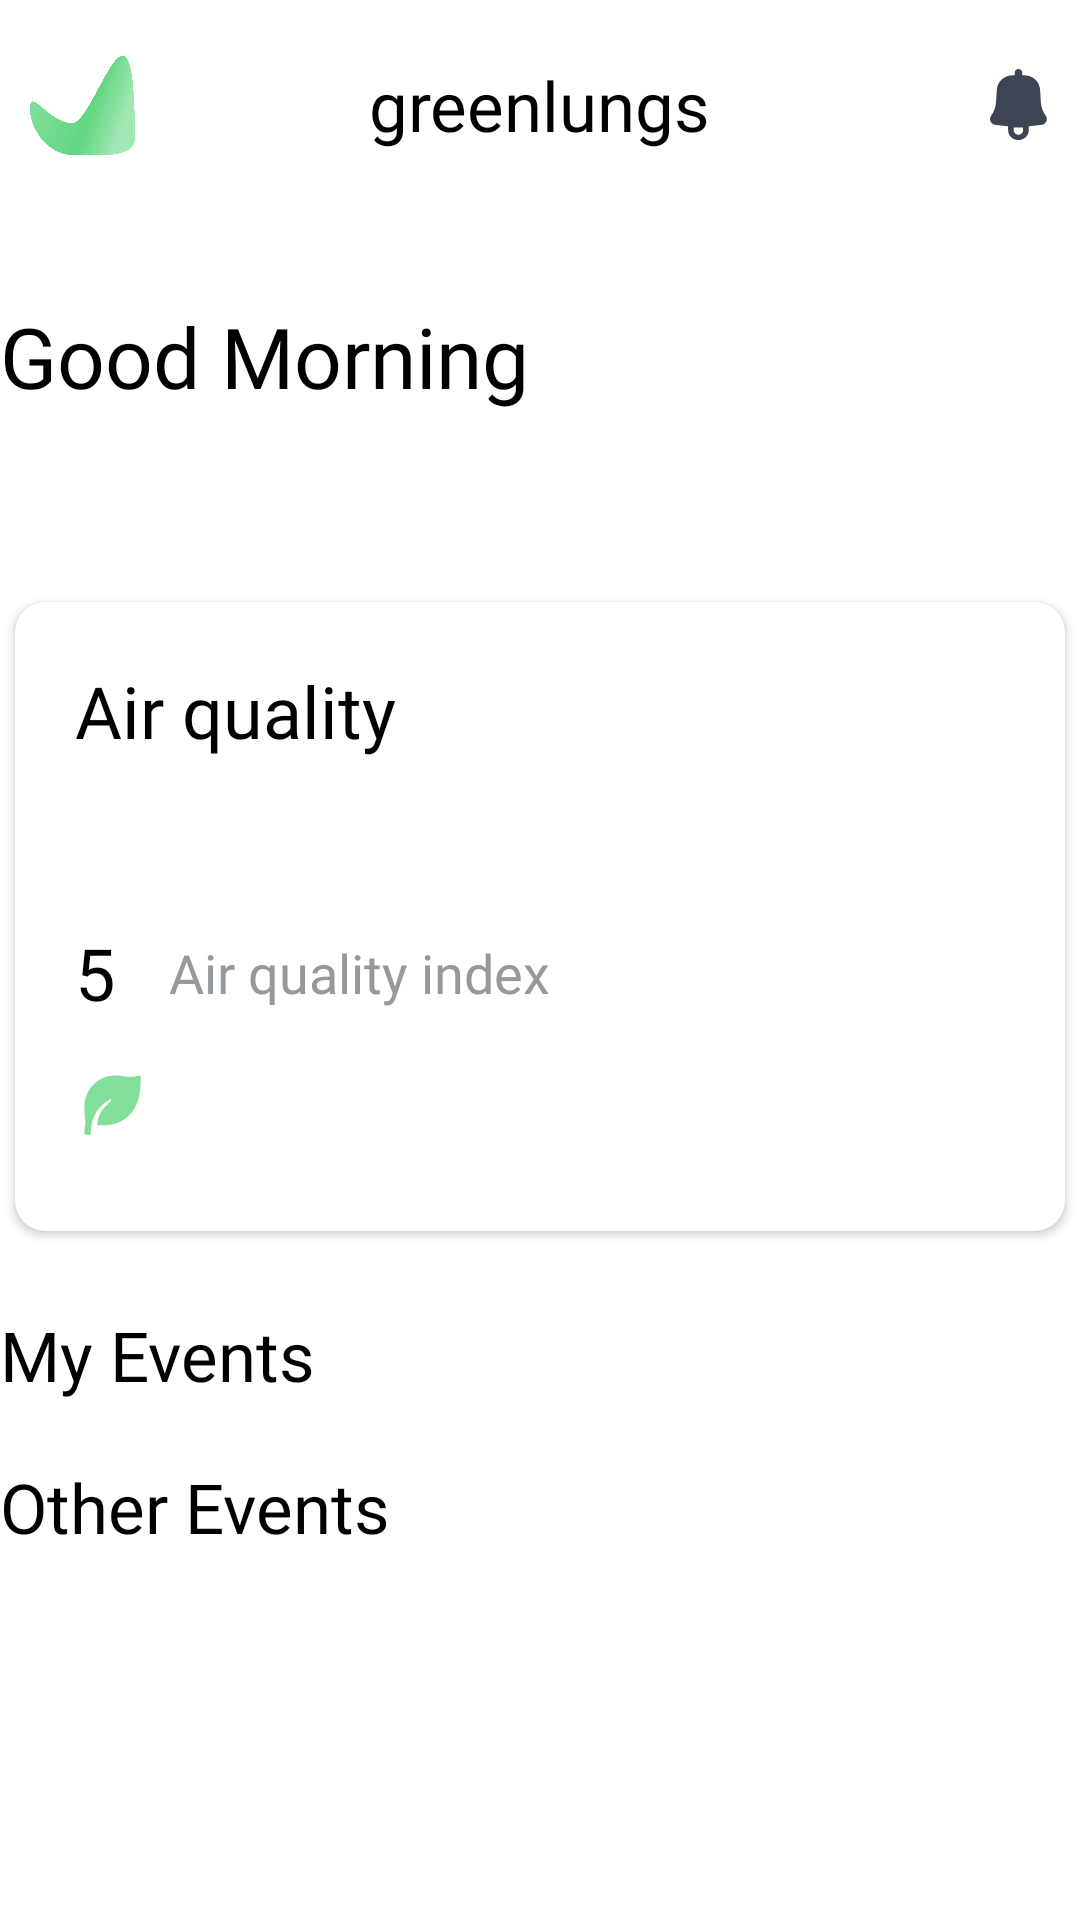

This screen was rendered from an Android layout file. Write that file and the resources it references.
<!-- AndroidManifest.xml: application theme Theme.AppWriteProject -->
<!-- res/layout/fragment_home.xml -->
<?xml version="1.0" encoding="utf-8"?>
<androidx.constraintlayout.widget.ConstraintLayout xmlns:android="http://schemas.android.com/apk/res/android"
    xmlns:app="http://schemas.android.com/apk/res-auto"
    xmlns:tools="http://schemas.android.com/tools"
    android:layout_width="match_parent"
    android:layout_height="match_parent"
    android:layout_marginStart="24dp"
    android:layout_marginEnd="24dp"
    tools:context=".activities.ui.home.HomeFragment">

    <androidx.constraintlayout.widget.ConstraintLayout
        android:id="@+id/constraintLayout2"
        android:layout_width="match_parent"
        android:layout_marginTop="10dp"
        android:layout_height="50dp"
        app:layout_constraintEnd_toEndOf="parent"
        app:layout_constraintStart_toStartOf="parent"
        app:layout_constraintTop_toTopOf="parent">

        <ImageView
            android:id="@+id/imageView3"
            android:layout_width="35dp"
            android:layout_height="35dp"
            android:layout_marginStart="10dp"
            android:src="@drawable/logo"
            app:layout_constraintBottom_toBottomOf="parent"
            app:layout_constraintStart_toStartOf="parent"
            app:layout_constraintTop_toTopOf="parent" />

        <TextView
            style="@style/title_text"
            android:layout_width="wrap_content"
            android:layout_height="wrap_content"
            android:text="greenlungs"
            app:layout_constraintBottom_toBottomOf="parent"
            app:layout_constraintEnd_toEndOf="parent"
            app:layout_constraintStart_toStartOf="parent"
            app:layout_constraintTop_toTopOf="parent" />

        <ImageButton
            android:id="@+id/notification"
            android:layout_width="wrap_content"
            android:layout_height="wrap_content"
            android:background="@null"
            android:padding="10dp"
            android:src="@drawable/notif_icon"
            app:layout_constraintBottom_toBottomOf="parent"
            app:layout_constraintEnd_toEndOf="parent"
            app:layout_constraintTop_toTopOf="parent"

            />
    </androidx.constraintlayout.widget.ConstraintLayout>

    <androidx.core.widget.NestedScrollView
        android:layout_width="match_parent"
        android:layout_height="0dp"
        app:layout_constraintBottom_toBottomOf="parent"
        app:layout_constraintEnd_toEndOf="parent"
        app:layout_constraintStart_toStartOf="parent"
        app:layout_constraintTop_toBottomOf="@+id/constraintLayout2">

        <LinearLayout
            android:layout_width="match_parent"
            android:layout_height="wrap_content"
            android:orientation="vertical">

            <TextView
                android:id="@+id/greeting"
                android:layout_width="match_parent"
                android:layout_height="wrap_content"
                style="@style/title_text"
                android:layout_marginTop="40dp"
                android:text="Good Morning"
                android:textSize="28sp"/>
            <TextView
                android:id="@+id/user_name"
                android:layout_width="match_parent"
                android:layout_height="wrap_content"
                style="@style/title_text_theme"
                android:text=""
                android:textSize="28sp"/>


            <androidx.cardview.widget.CardView
                android:id="@+id/air_quality_layout"
                android:layout_width="match_parent"
                android:layout_height="wrap_content"
                android:minHeight="200dp"

                app:cardUseCompatPadding="true"
                app:cardCornerRadius="10dp"
                android:layout_marginTop="20dp"
                app:cardElevation="2dp"
                app:cardBackgroundColor="#ffffff">

                <androidx.constraintlayout.widget.ConstraintLayout
                    android:layout_width="match_parent"
                    android:layout_height="match_parent">

                    <LinearLayout
                        android:id="@+id/aqi_linearLayout"
                        android:layout_width="match_parent"
                        android:layout_height="match_parent"
                        android:orientation="vertical"
                        android:padding="20dp"
                        app:layout_constraintBottom_toBottomOf="parent"
                        app:layout_constraintTop_toTopOf="parent">
                        <TextView
                            android:layout_width="match_parent"
                            android:layout_height="wrap_content"
                            style="@style/title_text"
                            android:layout_marginBottom="10dp"
                            android:text="Air quality"
                            android:textSize="24sp"/>
                        <LinearLayout
                            android:layout_width="match_parent"
                            android:layout_height="wrap_content"
                            android:layout_marginTop="5dp"
                            android:layout_marginBottom="10dp"
                            android:orientation="horizontal">

                            <ImageView
                                android:layout_width="25dp"
                                android:layout_height="25dp"
                                android:src="@drawable/location_icon"
                                app:tint="@color/main_color" />

                            <TextView
                                android:id="@+id/addresss"
                                style="@style/reg_light_text"
                                android:layout_width="wrap_content"
                                android:layout_height="wrap_content"
                                android:textSize="18sp" />


                        </LinearLayout>

                        <LinearLayout
                            android:layout_width="match_parent"
                            android:layout_height="wrap_content"
                            android:layout_marginTop="5dp"
                            android:layout_marginBottom="10dp"
                            android:orientation="horizontal">

                            <TextView
                                android:id="@+id/aqi_text"
                                style="@style/title_text"
                                android:layout_width="wrap_content"
                                android:layout_height="wrap_content"
                                android:text="5"
                                android:textSize="24sp" />

                            <TextView
                                style="@style/reg_light_text"
                                android:layout_width="wrap_content"
                                android:layout_height="wrap_content"
                                android:layout_gravity="center"
                                android:layout_marginStart="18dp"
                                android:text="Air quality index"
                                android:textSize="18sp" />


                        </LinearLayout>

                        <LinearLayout
                            android:layout_width="match_parent"
                            android:layout_height="wrap_content"
                            android:layout_marginTop="5dp"
                            android:layout_marginBottom="10dp"
                            android:orientation="horizontal">

                            <ImageView
                                android:id="@+id/leaf_aqi"
                                android:layout_width="25dp"
                                android:layout_height="25dp"
                                android:src="@drawable/leaf_icon"
                                app:tint="@color/main_color" />

                            <TextView
                                android:id="@+id/aqi_status"
                                style="@style/reg_light_text"
                                android:layout_width="wrap_content"
                                android:layout_height="wrap_content"
                                android:layout_marginStart="10dp"
                                android:textSize="18sp" />


                        </LinearLayout>

                        <TextView
                            style="@style/title_text"
                            android:layout_width="wrap_content"
                            android:layout_height="wrap_content"
                            android:layout_gravity="end"
                            android:layout_marginTop="10dp"
                            android:text="Learn More"
                            android:visibility="gone"
                            android:textSize="16sp"
                            android:textColor="@color/main_color" />
                    </LinearLayout>

                    <ProgressBar
                        android:id="@+id/aqi_loading_bar"
                        android:layout_width="wrap_content"
                        android:layout_height="wrap_content"
                        android:indeterminateTint="@color/main_color"
                        app:layout_constraintBottom_toBottomOf="parent"
                        app:layout_constraintEnd_toEndOf="parent"
                        app:layout_constraintStart_toStartOf="parent"
                        app:layout_constraintTop_toTopOf="parent" />
                </androidx.constraintlayout.widget.ConstraintLayout>

            </androidx.cardview.widget.CardView>


            <TextView
                android:layout_width="wrap_content"
                android:layout_height="wrap_content"
                style="@style/title_text"
                android:layout_marginTop="20dp"
                android:text="My Events"
                />

            <androidx.recyclerview.widget.RecyclerView
                android:layout_width="match_parent"
                android:layout_height="wrap_content"
                tools:itemCount="1"
                tools:listitem="@layout/my_events_list_item"
                android:id="@+id/my_events_ryc"/>




            <TextView
                android:layout_width="wrap_content"
                android:layout_height="wrap_content"
                style="@style/title_text"
                android:layout_marginTop="20dp"
                android:text="Other Events"
                />
            <androidx.recyclerview.widget.RecyclerView
                android:layout_width="match_parent"
                android:layout_height="wrap_content"
                tools:itemCount="1"
                android:layout_marginTop="10dp"
                tools:listitem="@layout/my_events_list_item"
                android:id="@+id/other_events_ryc"/>

        </LinearLayout>
    </androidx.core.widget.NestedScrollView>

</androidx.constraintlayout.widget.ConstraintLayout>
<!-- res/layout/my_events_list_item.xml (included above) -->
<?xml version="1.0" encoding="utf-8"?>
<androidx.constraintlayout.widget.ConstraintLayout xmlns:android="http://schemas.android.com/apk/res/android"
    xmlns:tools="http://schemas.android.com/tools"
    android:layout_width="match_parent"
    android:layout_height="155dp"
    xmlns:app="http://schemas.android.com/apk/res-auto"
    android:layout_marginStart="20dp"
    android:layout_marginTop="10dp"
    android:background="@drawable/add_event_bg">
    <LinearLayout
        android:layout_width="match_parent"
        android:layout_height="match_parent"
        android:orientation="horizontal"
        android:weightSum="2"
        >
        <androidx.cardview.widget.CardView
            android:layout_width="0dp"
            android:layout_height="130dp"
            android:layout_gravity="center"
            app:cardCornerRadius="10dp"
            android:layout_margin="10dp"

            android:layout_weight="1">
            <ImageView
                android:id="@+id/event_poster"
                android:layout_width="match_parent"
                android:layout_height="match_parent"
                android:scaleType="centerCrop"
                android:src="@drawable/dummy_image"/>
        </androidx.cardview.widget.CardView>

        <LinearLayout
            android:layout_width="0dp"
            android:layout_height="wrap_content"
            android:orientation="vertical"
            android:layout_gravity="center"
            android:layout_marginStart="10dp"
            android:layout_weight="0.9">
            <TextView
                android:id="@+id/event_name"
                android:layout_width="match_parent"
                android:layout_height="wrap_content"
                style="@style/title_text"
                android:textAlignment="textStart"
                android:text="eventname"
                android:gravity="center"
                android:layout_marginTop="10dp"
                tools:ignore="RtlCompat" />


            <TextView
                android:id="@+id/status"
                android:layout_width="match_parent"
                android:layout_height="wrap_content"
                style="@style/title_text"
                android:text="OnGoing"
                android:textSize="18sp"
                android:textAlignment="textStart"
                android:textColor="@color/text_grey_color"
                android:gravity="center"
                android:layout_marginTop="10dp"
                tools:ignore="RtlCompat" />
        </LinearLayout>

    </LinearLayout>

</androidx.constraintlayout.widget.ConstraintLayout>
<!-- res/layout/add_event_button_item.xml (included above) -->
<?xml version="1.0" encoding="utf-8"?>
<androidx.constraintlayout.widget.ConstraintLayout xmlns:android="http://schemas.android.com/apk/res/android"
    xmlns:app="http://schemas.android.com/apk/res-auto"
    android:layout_width="wrap_content"
    android:layout_height="wrap_content"
    android:id="@+id/add_event_layout"
    android:layout_margin="10dp"
    android:background="@drawable/add_event_bg"
    >


    <LinearLayout
        android:layout_width="match_parent"
        android:layout_height="wrap_content"
        android:gravity="center"
        android:orientation="vertical"
        android:layout_marginStart="10dp"
        android:layout_marginEnd="10dp"
        android:layout_marginBottom="50dp"
        android:layout_marginTop="50dp"
        app:layout_constraintBottom_toBottomOf="parent"
        app:layout_constraintEnd_toEndOf="parent"
        app:layout_constraintStart_toStartOf="parent"
        app:layout_constraintTop_toTopOf="parent">

        <ImageView
            android:layout_width="35dp"
            android:layout_height="35dp"
            android:src="@drawable/add_icon"
            app:layout_constraintBottom_toBottomOf="parent"
            app:layout_constraintEnd_toEndOf="parent"
            app:layout_constraintStart_toStartOf="parent"
            app:layout_constraintTop_toTopOf="parent"
            app:tint="#96999C" />

        <TextView
            style="@style/reg_light_text"
            android:layout_width="wrap_content"
            android:layout_height="wrap_content"
            android:text="Create event"
            android:textSize="19sp" />
    </LinearLayout>



</androidx.constraintlayout.widget.ConstraintLayout>
<!-- resources referenced by this layout -->
<resources>
  <color name="main_color">#63d782</color>
  <color name="text_grey_color">#96999C</color>
  <!-- drawable add_event_bg (drawable) -->
  <?xml version="1.0" encoding="utf-8"?>
  <shape  android:shape="rectangle" xmlns:android="http://schemas.android.com/apk/res/android">
  
      <corners android:radius="7dp"/>
      <stroke android:width="1dp" android:color="#DDDCDC"/>
      <solid android:color="#F4F4F4"/>
  </shape>
  <!-- drawable leaf_icon (drawable) -->
  <vector android:alpha="0.81" android:height="50dp"
      android:viewportHeight="50" android:viewportWidth="50"
      android:width="50dp" xmlns:android="http://schemas.android.com/apk/res/android">
      <path android:fillColor="#F25C89" android:pathData="M43.75,6.25V10.417C43.75,30.473 32.556,39.583 18.75,39.583H14.788C15.229,33.308 17.183,29.51 22.283,24.998C24.792,22.779 24.579,21.498 23.344,22.233C14.835,27.296 10.61,34.138 10.423,45.063L10.417,45.833H6.25C6.25,42.994 6.492,40.417 6.971,38.058C6.492,35.362 6.25,31.704 6.25,27.083C6.25,15.577 15.577,6.25 27.083,6.25C31.25,6.25 35.417,8.333 43.75,6.25Z"/>
  </vector>
  <!-- drawable notif_icon (drawable) -->
  <vector android:alpha="0.81" android:height="24dp"
      android:viewportHeight="20" android:viewportWidth="16"
      android:width="20dp" xmlns:android="http://schemas.android.com/apk/res/android">
      <path android:fillColor="#10182B" android:fillType="evenOdd" android:pathData="M8.583,1C8.583,0.448 8.135,0 7.583,0C7.031,0 6.583,0.448 6.583,1V1.75H6.026C3.801,1.75 1.959,3.48 1.82,5.701L1.599,9.234C1.515,10.581 1.063,11.88 0.292,12.988C-0.405,13.989 0.215,15.371 1.426,15.517L4.833,15.925V17C4.833,18.519 6.064,19.75 7.583,19.75C9.102,19.75 10.333,18.519 10.333,17V15.925L13.74,15.517C14.951,15.371 15.571,13.989 14.875,12.988C14.104,11.88 13.651,10.581 13.567,9.234L13.346,5.701C13.207,3.48 11.366,1.75 9.141,1.75H8.583V1ZM6.333,17C6.333,17.69 6.893,18.25 7.583,18.25C8.274,18.25 8.833,17.69 8.833,17V16.25H6.333V17Z"/>
  </vector>
  <style name="reg_light_text">
          <item name="android:textStyle">normal</item>
          <item name="android:fontFamily">@font/regular</item>
          <item name="android:textColor">#96999C</item>
      </style>
  <style name="title_text">
          <item name="android:fontFamily">@font/semibold</item>
          <item name="android:textColor">#000000</item>
          <item name="android:textSize">23sp</item>
      </style>
  <style name="title_text_theme">
          <item name="android:fontFamily">@font/semibold</item>
          <item name="android:textColor">@color/main_color</item>
          <item name="android:textSize">23sp</item>
      </style>
  <style name="Theme.AppWriteProject" parent="Theme.MaterialComponents.DayNight.DarkActionBar">
          
          <item name="colorPrimary">@color/purple_500</item>
          <item name="colorPrimaryVariant">@color/purple_700</item>
          <item name="colorOnPrimary">@color/white</item>
          
          <item name="colorSecondary">@color/teal_200</item>
          <item name="colorSecondaryVariant">@color/teal_700</item>
          <item name="colorOnSecondary">@color/black</item>
          
          <item name="android:statusBarColor">?attr/colorPrimaryVariant</item>
          
      </style>
  <color name="purple_500">#FF6200EE</color>
  <color name="purple_700">#FF3700B3</color>
  <color name="white">#FFFFFFFF</color>
  <color name="teal_200">#FF03DAC5</color>
  <color name="teal_700">#FF018786</color>
  <color name="black">#FF000000</color>
</resources>
